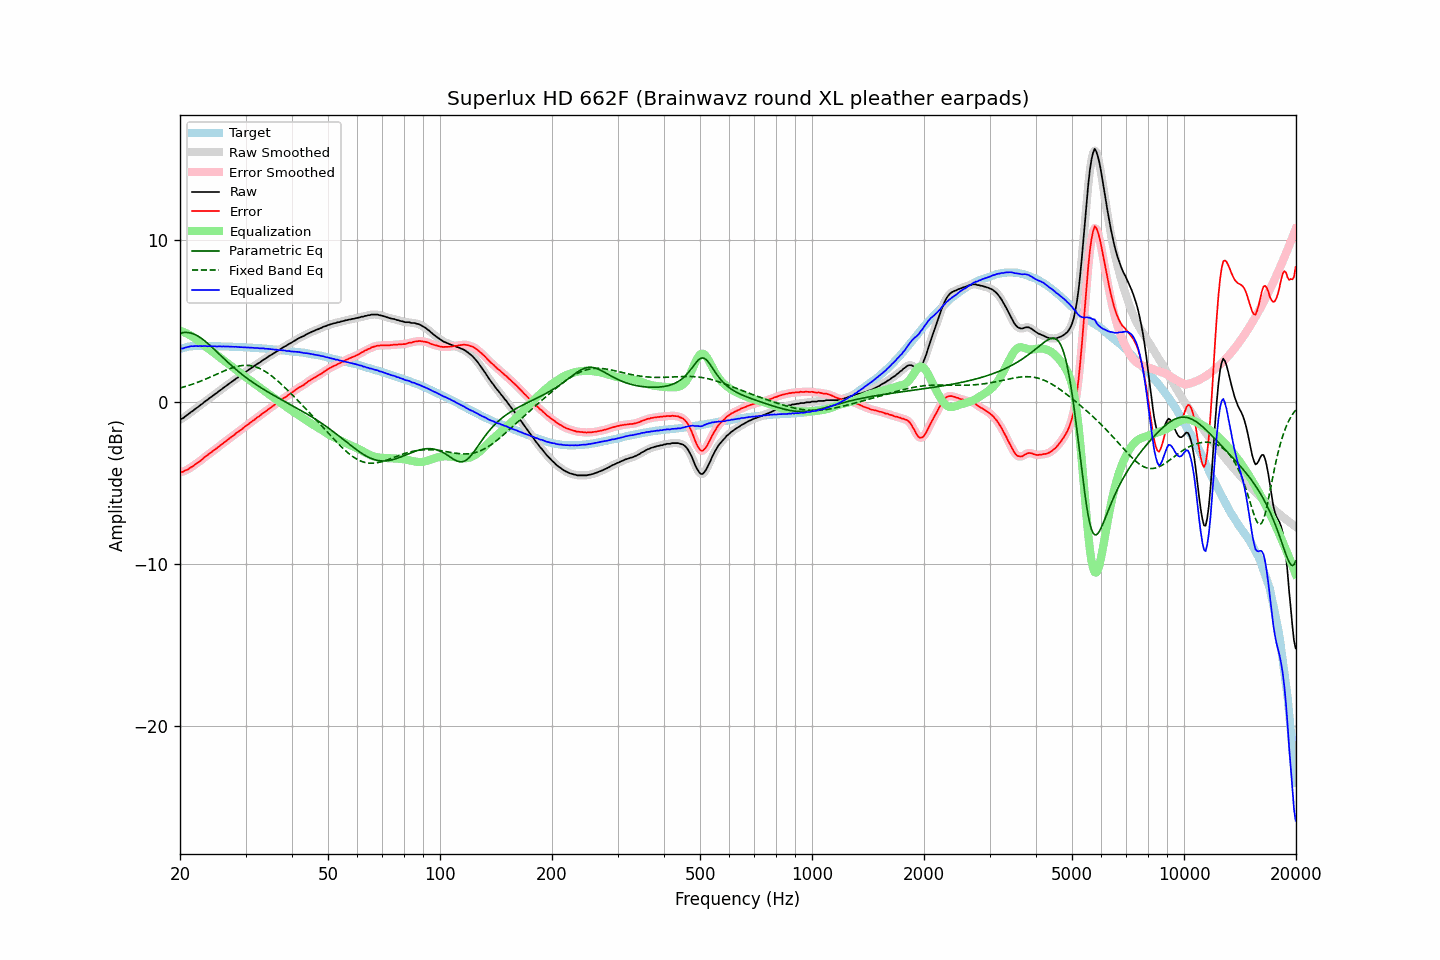

The file beside this chart, header and first rows:
frequency, raw, error, smoothed, error_smoothed, equalization, parametric_eq, fixed_band_eq, equalized_raw, equalized_smoothed, target
20.00, -1.10, -4.35, -1.11, -4.36, 4.37, 4.22, 0.84, 3.27, 3.27, 3.25
20.20, -1.06, -4.34, -1.06, -4.34, 4.34, 4.24, 0.86, 3.28, 3.28, 3.28
20.40, -1.02, -4.33, -1.00, -4.31, 4.30, 4.26, 0.89, 3.28, 3.30, 3.31
20.61, -0.93, -4.26, -0.94, -4.27, 4.26, 4.27, 0.92, 3.33, 3.32, 3.33
20.81, -0.86, -4.22, -0.86, -4.23, 4.21, 4.27, 0.95, 3.35, 3.35, 3.36
21.02, -0.79, -4.18, -0.78, -4.17, 4.16, 4.26, 0.98, 3.37, 3.38, 3.39
21.23, -0.71, -4.11, -0.71, -4.11, 4.11, 4.25, 1.02, 3.40, 3.40, 3.40
21.44, -0.63, -4.04, -0.64, -4.05, 4.05, 4.22, 1.05, 3.42, 3.41, 3.41
21.66, -0.57, -3.99, -0.56, -3.98, 3.99, 4.19, 1.08, 3.41, 3.42, 3.42
21.87, -0.49, -3.91, -0.49, -3.91, 3.92, 4.15, 1.12, 3.43, 3.43, 3.42
22.09, -0.41, -3.84, -0.42, -3.85, 3.84, 4.10, 1.15, 3.44, 3.43, 3.43
22.31, -0.35, -3.78, -0.34, -3.77, 3.77, 4.05, 1.19, 3.42, 3.43, 3.43
22.54, -0.27, -3.70, -0.27, -3.70, 3.70, 3.99, 1.23, 3.43, 3.42, 3.43
22.76, -0.19, -3.62, -0.20, -3.62, 3.62, 3.92, 1.27, 3.43, 3.42, 3.43
22.99, -0.13, -3.55, -0.12, -3.54, 3.54, 3.85, 1.31, 3.41, 3.43, 3.42
23.22, -0.03, -3.45, -0.04, -3.46, 3.47, 3.78, 1.35, 3.44, 3.43, 3.42
23.45, 0.04, -3.38, 0.04, -3.38, 3.39, 3.70, 1.39, 3.43, 3.42, 3.42
23.69, 0.10, -3.32, 0.11, -3.31, 3.31, 3.61, 1.43, 3.41, 3.42, 3.42
23.92, 0.19, -3.23, 0.18, -3.24, 3.23, 3.53, 1.48, 3.43, 3.42, 3.42
24.16, 0.26, -3.16, 0.26, -3.16, 3.16, 3.44, 1.52, 3.42, 3.42, 3.42
24.40, 0.33, -3.09, 0.34, -3.08, 3.08, 3.35, 1.56, 3.41, 3.42, 3.42
24.65, 0.41, -3.00, 0.40, -3.01, 3.01, 3.25, 1.61, 3.42, 3.41, 3.41
24.89, 0.48, -2.93, 0.48, -2.93, 2.93, 3.16, 1.65, 3.41, 3.41, 3.41
25.14, 0.54, -2.87, 0.55, -2.86, 2.86, 3.06, 1.70, 3.40, 3.41, 3.41
25.39, 0.63, -2.78, 0.62, -2.79, 2.78, 2.97, 1.74, 3.41, 3.41, 3.41
25.65, 0.70, -2.71, 0.70, -2.71, 2.71, 2.87, 1.79, 3.41, 3.41, 3.41
25.91, 0.77, -2.63, 0.77, -2.63, 2.63, 2.78, 1.83, 3.40, 3.41, 3.40
26.16, 0.85, -2.55, 0.85, -2.56, 2.56, 2.68, 1.87, 3.41, 3.40, 3.40
26.43, 0.92, -2.48, 0.92, -2.48, 2.48, 2.59, 1.92, 3.40, 3.40, 3.40
26.69, 0.99, -2.41, 0.99, -2.41, 2.41, 2.50, 1.96, 3.40, 3.40, 3.40
26.96, 1.07, -2.33, 1.07, -2.33, 2.33, 2.40, 2.00, 3.40, 3.40, 3.40
27.23, 1.14, -2.25, 1.14, -2.26, 2.25, 2.31, 2.03, 3.39, 3.39, 3.39
27.50, 1.21, -2.18, 1.21, -2.18, 2.18, 2.23, 2.07, 3.39, 3.39, 3.39
27.77, 1.27, -2.11, 1.28, -2.10, 2.10, 2.14, 2.10, 3.38, 3.38, 3.38
28.05, 1.35, -2.03, 1.35, -2.03, 2.03, 2.05, 2.13, 3.38, 3.38, 3.38
28.33, 1.43, -1.94, 1.42, -1.95, 1.95, 1.97, 2.16, 3.38, 3.38, 3.37
28.62, 1.49, -1.88, 1.49, -1.88, 1.88, 1.88, 2.18, 3.37, 3.37, 3.37
28.90, 1.56, -1.81, 1.56, -1.81, 1.80, 1.80, 2.20, 3.36, 3.36, 3.37
29.19, 1.63, -1.73, 1.63, -1.73, 1.73, 1.72, 2.22, 3.36, 3.36, 3.36
29.48, 1.70, -1.66, 1.70, -1.66, 1.65, 1.64, 2.23, 3.35, 3.36, 3.36
29.78, 1.78, -1.57, 1.78, -1.58, 1.58, 1.57, 2.24, 3.36, 3.36, 3.35
30.08, 1.85, -1.50, 1.85, -1.50, 1.50, 1.49, 2.24, 3.35, 3.35, 3.35
30.38, 1.92, -1.42, 1.92, -1.43, 1.43, 1.42, 2.24, 3.35, 3.35, 3.34
30.68, 1.98, -1.36, 1.98, -1.35, 1.35, 1.35, 2.23, 3.33, 3.34, 3.34
30.99, 2.05, -1.28, 2.05, -1.28, 1.28, 1.28, 2.22, 3.33, 3.33, 3.33
31.30, 2.12, -1.20, 2.12, -1.21, 1.21, 1.21, 2.20, 3.33, 3.32, 3.32
31.61, 2.18, -1.14, 2.18, -1.13, 1.13, 1.14, 2.17, 3.31, 3.32, 3.32
31.93, 2.25, -1.06, 2.25, -1.06, 1.06, 1.07, 2.15, 3.31, 3.31, 3.31
32.24, 2.32, -0.98, 2.31, -0.99, 0.99, 1.01, 2.11, 3.31, 3.30, 3.30
32.57, 2.38, -0.92, 2.38, -0.92, 0.92, 0.94, 2.07, 3.29, 3.30, 3.30
32.89, 2.44, -0.85, 2.45, -0.84, 0.84, 0.88, 2.03, 3.28, 3.29, 3.29
33.22, 2.52, -0.76, 2.52, -0.77, 0.77, 0.82, 1.98, 3.29, 3.28, 3.28
33.55, 2.59, -0.69, 2.58, -0.69, 0.69, 0.76, 1.92, 3.29, 3.28, 3.28
33.89, 2.64, -0.63, 2.65, -0.62, 0.62, 0.70, 1.86, 3.26, 3.27, 3.27
34.23, 2.71, -0.55, 2.71, -0.55, 0.55, 0.64, 1.80, 3.26, 3.26, 3.26
34.57, 2.78, -0.47, 2.77, -0.48, 0.48, 0.58, 1.73, 3.26, 3.25, 3.25
34.92, 2.84, -0.40, 2.84, -0.40, 0.40, 0.52, 1.66, 3.24, 3.24, 3.24
35.27, 2.90, -0.33, 2.90, -0.33, 0.33, 0.46, 1.58, 3.23, 3.23, 3.23
35.62, 2.96, -0.26, 2.96, -0.26, 0.26, 0.40, 1.51, 3.22, 3.22, 3.22
35.97, 3.02, -0.19, 3.02, -0.19, 0.19, 0.35, 1.42, 3.21, 3.21, 3.21
... 635 more rows
